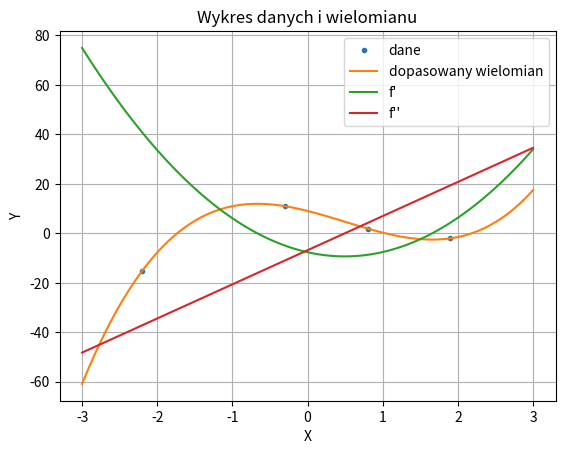

Recreate this plot in Python.
# [redacted]

from numpy import array, linspace
from scipy import interpolate
from matplotlib import pyplot as plt

x = array([-2.2, -0.3, 0.8, 1.9])
y = array([-15.18, 10.962, 1.92, -2.04])
x_ = linspace(-3, 3, 100)

f = interpolate.UnivariateSpline(x, y)
fprim_1 = f.derivative(1)
fprim_2 = f.derivative(2)

print(f'f\'(0) = {fprim_1(0)}')
print(f'f\'\'(0) = {fprim_2(0)}')

plt.plot(x, y, '.')
plt.plot(x_, f(x_))
plt.plot(x_, fprim_1(x_))
plt.plot(x_, fprim_2(x_))
plt.xlabel('X')
plt.ylabel('Y')
plt.grid()
plt.legend(['dane','dopasowany wielomian', 'f\'', 'f\'\''])
plt.title('Wykres danych i wielomianu')
plt.show()